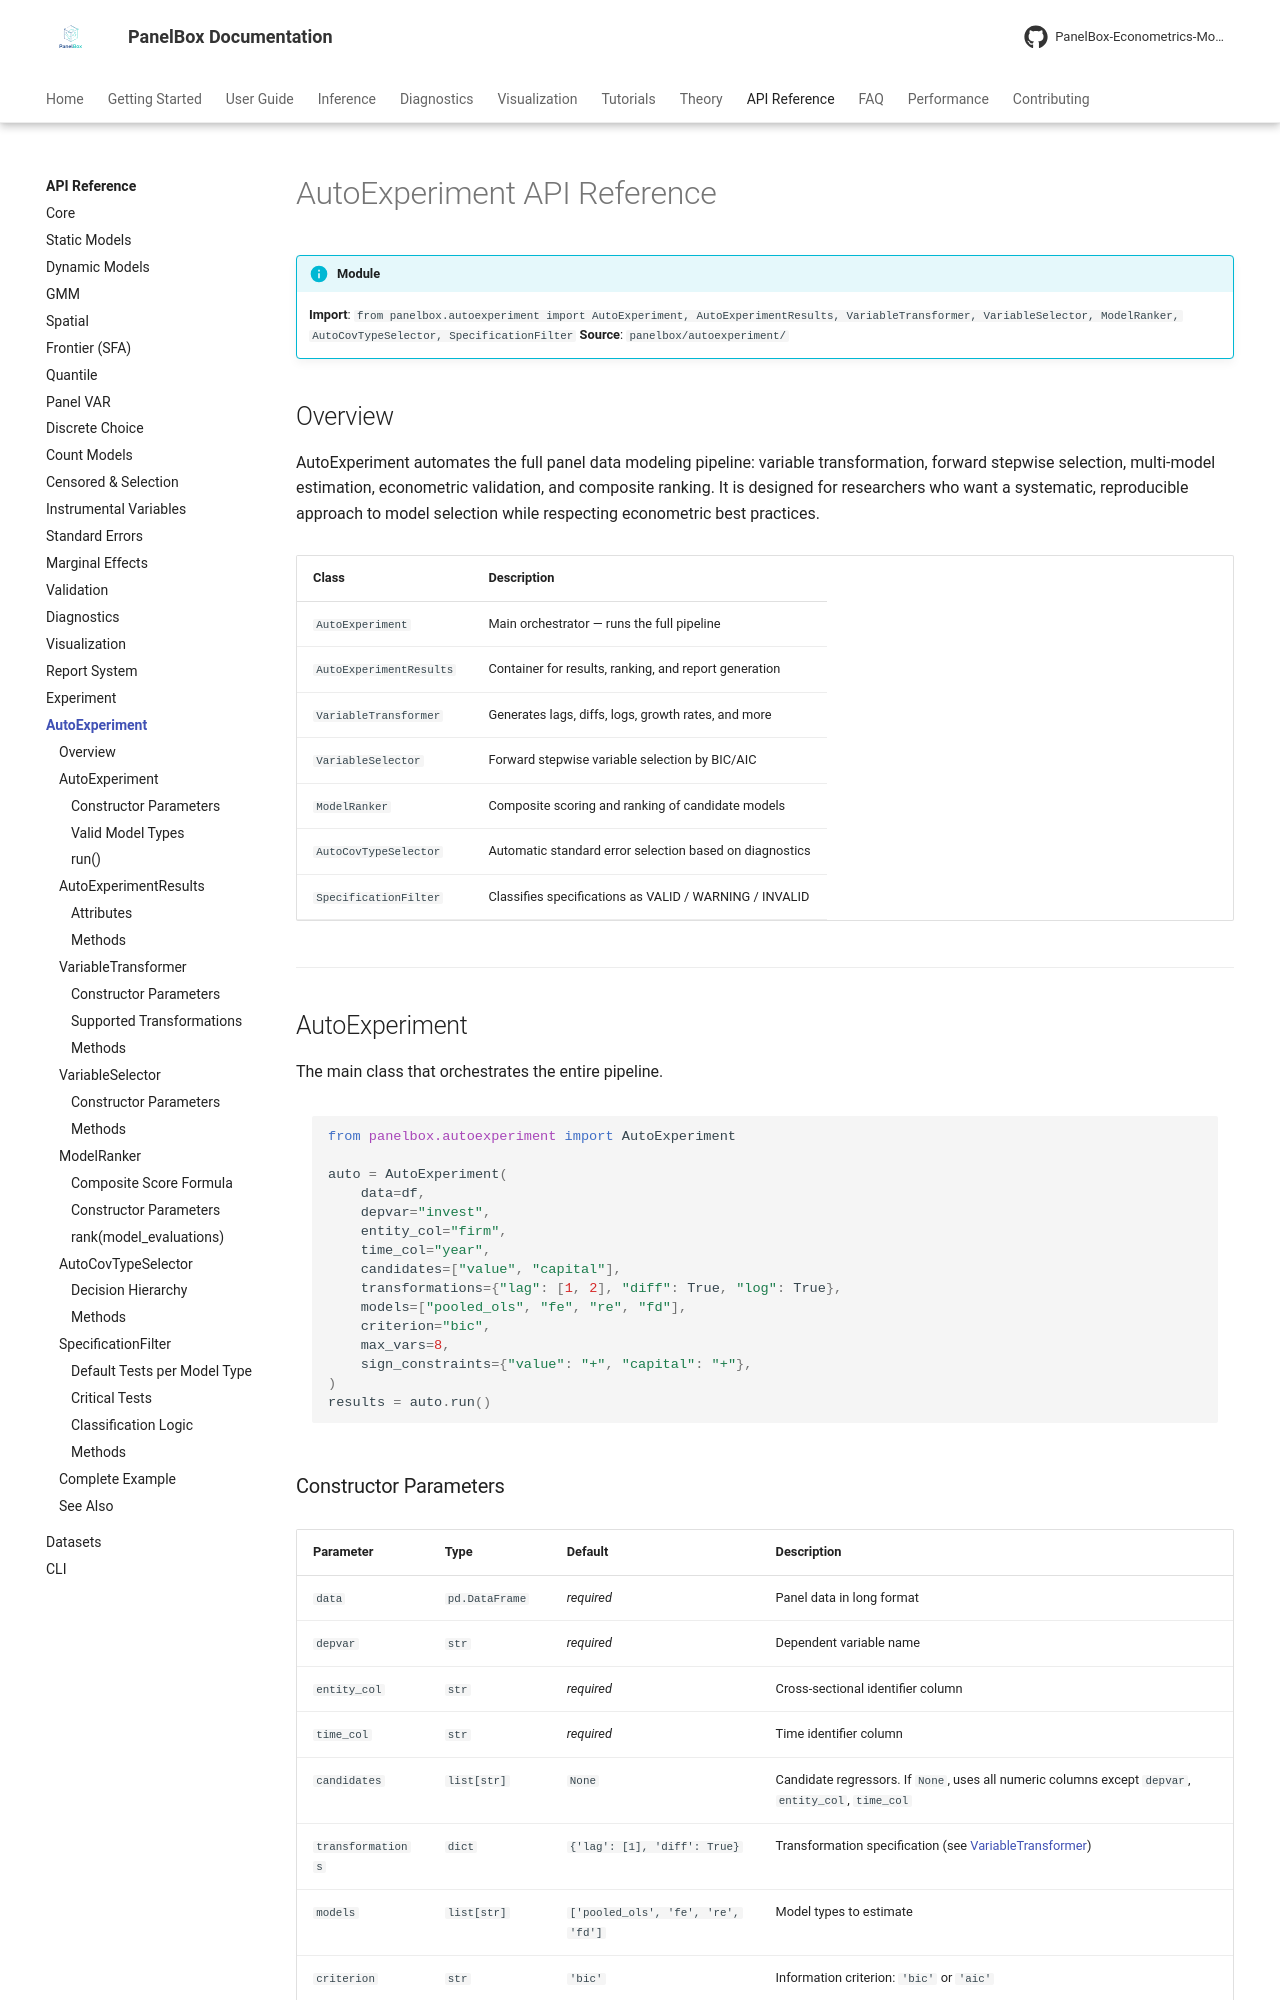

repository: PanelBox-Econometrics-Model/panelbox · page: api/autoexperiment/index.html · generator: mkdocs

---
title: "AutoExperiment API"
description: "API reference for panelbox.autoexperiment — automated panel data model selection pipeline"
---

# AutoExperiment API Reference

!!! info "Module"
    **Import**: `from panelbox.autoexperiment import AutoExperiment, AutoExperimentResults, VariableTransformer, VariableSelector, ModelRanker, AutoCovTypeSelector, SpecificationFilter`
    **Source**: `panelbox/autoexperiment/`

## Overview

AutoExperiment automates the full panel data modeling pipeline: variable transformation, forward stepwise selection, multi-model estimation, econometric validation, and composite ranking. It is designed for researchers who want a systematic, reproducible approach to model selection while respecting econometric best practices.

| Class | Description |
|-------|-------------|
| `AutoExperiment` | Main orchestrator — runs the full pipeline |
| `AutoExperimentResults` | Container for results, ranking, and report generation |
| `VariableTransformer` | Generates lags, diffs, logs, growth rates, and more |
| `VariableSelector` | Forward stepwise variable selection by BIC/AIC |
| `ModelRanker` | Composite scoring and ranking of candidate models |
| `AutoCovTypeSelector` | Automatic standard error selection based on diagnostics |
| `SpecificationFilter` | Classifies specifications as VALID / WARNING / INVALID |

---

## AutoExperiment

The main class that orchestrates the entire pipeline.

```python
from panelbox.autoexperiment import AutoExperiment

auto = AutoExperiment(
    data=df,
    depvar="invest",
    entity_col="firm",
    time_col="year",
    candidates=["value", "capital"],
    transformations={"lag": [1, 2], "diff": True, "log": True},
    models=["pooled_ols", "fe", "re", "fd"],
    criterion="bic",
    max_vars=8,
    sign_constraints={"value": "+", "capital": "+"},
)
results = auto.run()
```
